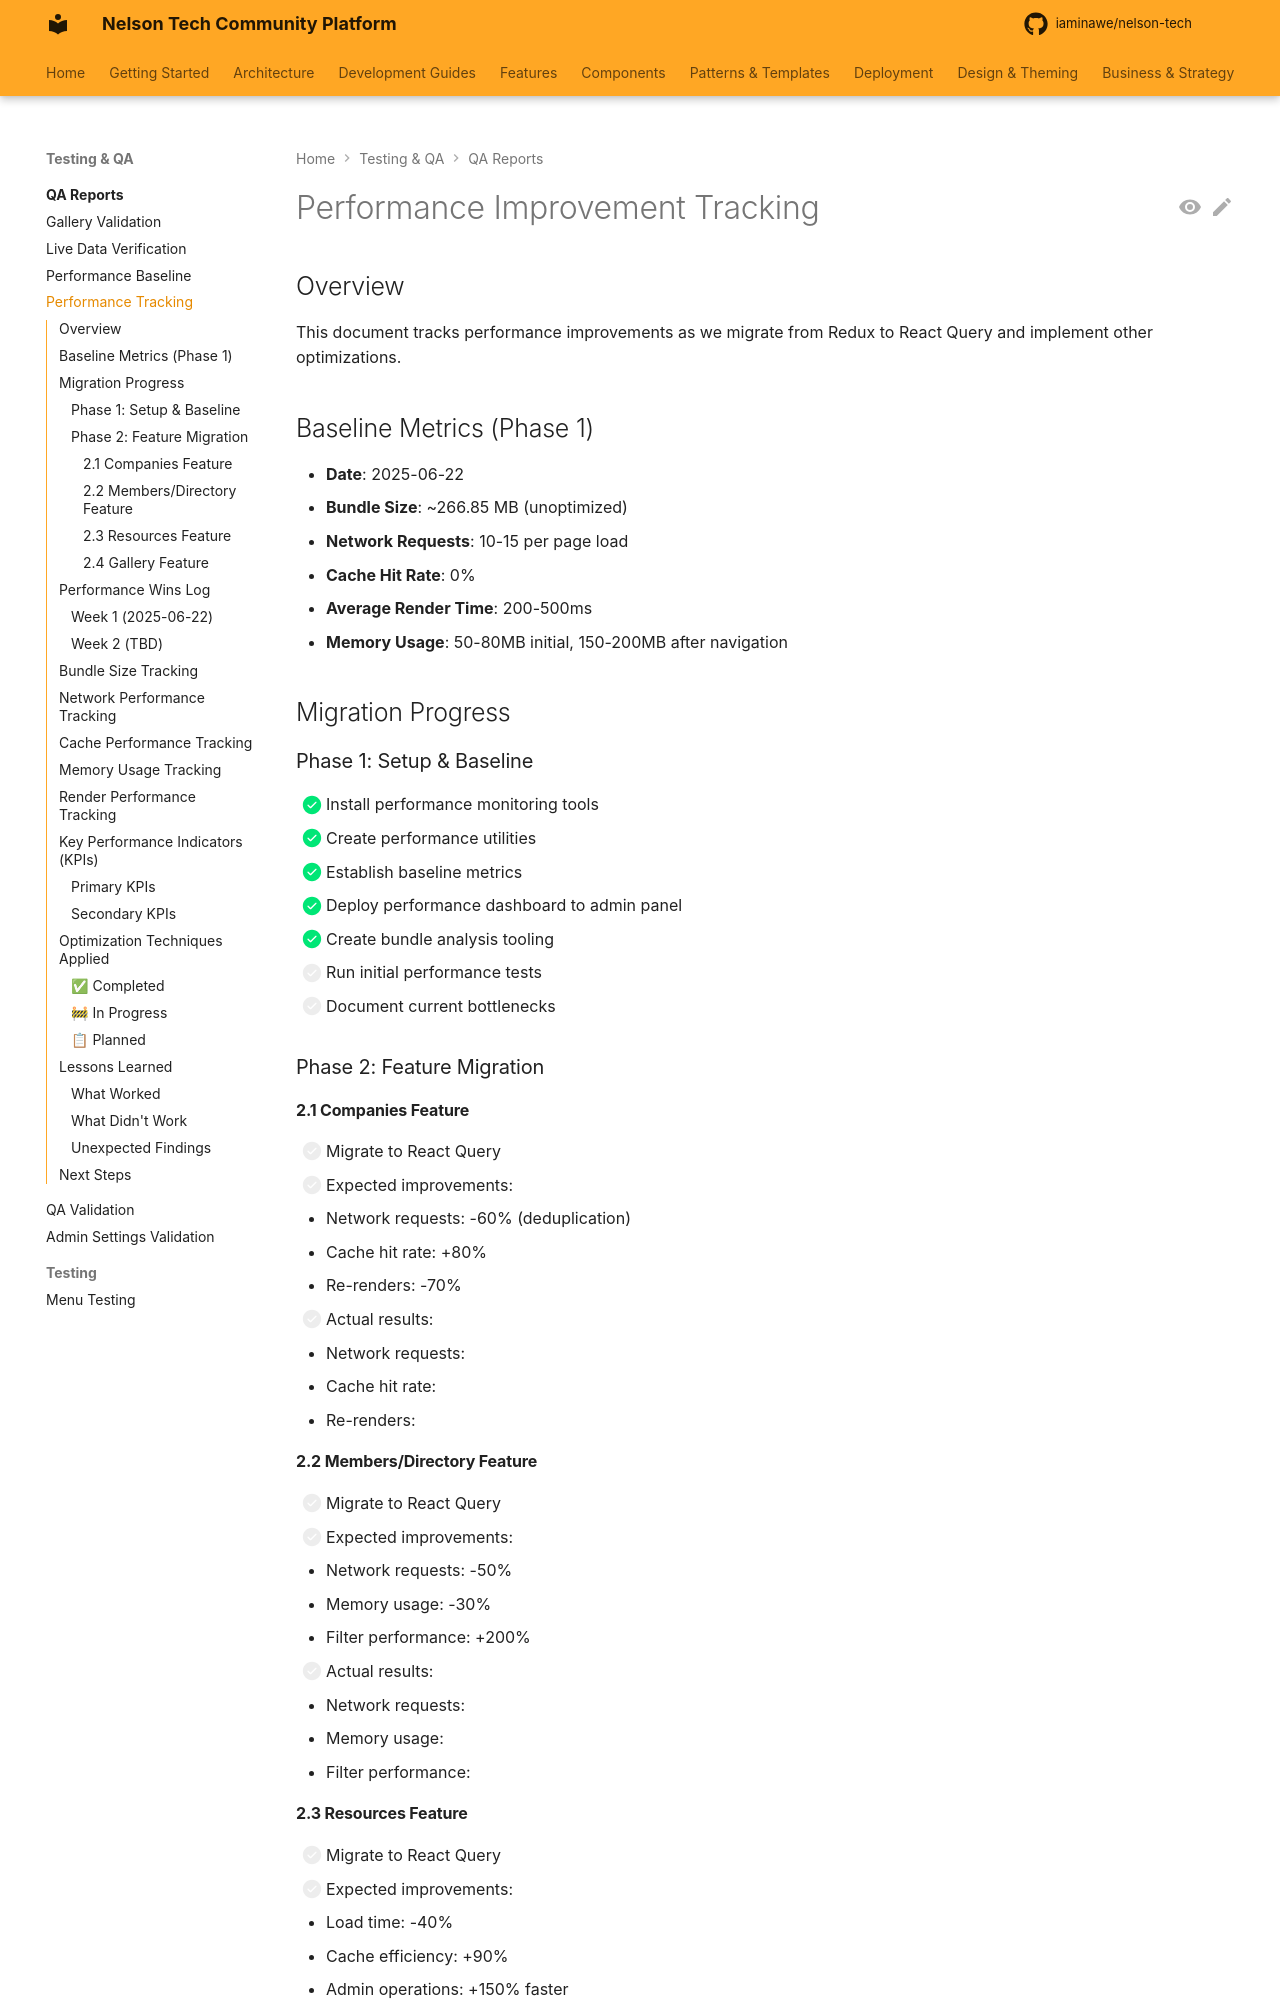

repository: iaminawe/uluntu · page: qa-reports/performance-improvement-tracking/index.html · generator: mkdocs

# Performance Improvement Tracking

## Overview
This document tracks performance improvements as we migrate from Redux to React Query and implement other optimizations.

## Baseline Metrics (Phase 1)
- **Date**: 2025-06-22
- **Bundle Size**: ~266.85 MB (unoptimized)
- **Network Requests**: 10-15 per page load
- **Cache Hit Rate**: 0%
- **Average Render Time**: 200-500ms
- **Memory Usage**: 50-80MB initial, 150-200MB after navigation

## Migration Progress

### Phase 1: Setup & Baseline
- [x] Install performance monitoring tools
- [x] Create performance utilities
- [x] Establish baseline metrics
- [x] Deploy performance dashboard to admin panel
- [x] Create bundle analysis tooling
- [ ] Run initial performance tests
- [ ] Document current bottlenecks

### Phase 2: Feature Migration

#### 2.1 Companies Feature
- [ ] Migrate to React Query
- [ ] Expected improvements:
  - Network requests: -60% (deduplication)
  - Cache hit rate: +80%
  - Re-renders: -70%
- [ ] Actual results:
  - Network requests: 
  - Cache hit rate: 
  - Re-renders: 

#### 2.2 Members/Directory Feature
- [ ] Migrate to React Query
- [ ] Expected improvements:
  - Network requests: -50%
  - Memory usage: -30%
  - Filter performance: +200%
- [ ] Actual results:
  - Network requests: 
  - Memory usage: 
  - Filter performance:
